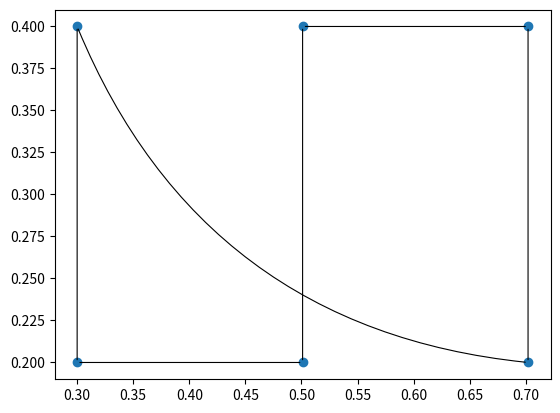

Recreate this plot in Python.
import matplotlib.pyplot as plot
import math
import random

# [redacted]
def draw_arrow(axis, p1, p2, rad):
    """draw an arrow connecting point 1 to point 2"""
    axis.annotate("",
              xy=p2,
              xytext=p1,
              arrowprops=dict(arrowstyle="-", linewidth=0.8, connectionstyle="arc3,rad=" + str(rad)),)


def closest_pair(points):
    distance = lambda c1p, c2p:  math.hypot(c1p[0] - c2p[0], c1p[1] - c2p[1])
    chains = [[points[i]] for i in range(len(points))]
    edges = []
    for i in range(len(points)-1):
        dmin = float("inf")  # infinitely big distance
        # test each chain against each other chain
        for chain1 in chains:
            for chain2 in [item for item in chains if item is not chain1]:
                # test each chain1 endpoint against each of chain2 endpoints
                for c1ind in [0, len(chain1) - 1]:
                    for c2ind in [0, len(chain2) - 1]:
                        dist = distance(chain1[c1ind], chain2[c2ind])
                        if dist < dmin:
                            dmin = dist
                            # remember endpoints as closest pair
                            chain2link1, chain2link2 = chain1, chain2
                            point1, point2 = chain1[c1ind], chain2[c2ind]
        # connect two closest points
        edges.append((point1, point2))
        chains.remove(chain2link1)
        chains.remove(chain2link2)
        if len(chain2link1) > 1:
            chain2link1.remove(point1)
        if len(chain2link2) > 1:
            chain2link2.remove(point2)
        linkedchain = chain2link1
        linkedchain.extend(chain2link2)
        chains.append(linkedchain)
    # connect first endpoint to the last one
    edges.append((chains[0][0], chains[0][len(chains[0])-1]))
    return edges


data = [(0.3, 0.2), (0.3, 0.4), (0.501, 0.4), (0.501, 0.2), (0.702, 0.4), (0.702, 0.2)]
# random.seed()
# data = [(random.uniform(0.01, 0.99), 0.2) for i in range(60)]
edges = closest_pair(data)
# draw path
figure = plot.figure()
axis = figure.add_subplot(111)
plot.scatter([i[0] for i in data], [i[1] for i in data])
nedges = len(edges)
for i in range(nedges - 1):
    draw_arrow(axis, edges[i][0], edges[i][1], 0)
# draw last - curved - edge
draw_arrow(axis, edges[nedges-1][0], edges[nedges-1][1], 0.3)
plot.show()